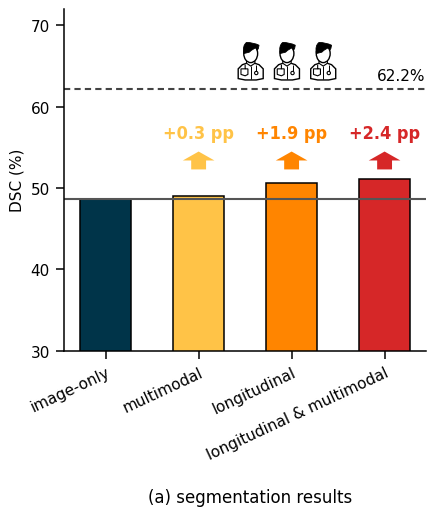

Here is the Python script that generated this plot: (Note: this script raises an exception after producing the figure.)
"""Matplotlib reconstruction of Figure 3a, using the supplied mean DSC data.

Reference: https://papers.miccai.org/miccai-2026/paper/0562_paper.pdf
The paper's gain annotations are written as percentages; here they are labeled
in percentage points (pp), as in the user's table. The 62.2% agreement reference
is reported on a smaller, independently annotated subset (not the full test set).
"""

from pathlib import Path
import matplotlib.pyplot as plt
from matplotlib.offsetbox import AnnotationBbox, DrawingArea
from matplotlib.patches import Circle, Ellipse, PathPatch, Polygon
from matplotlib.path import Path as MplPath


def physician_icon():
    """A small vector physician icon, drawn entirely with Matplotlib."""
    icon = DrawingArea(22, 27, 0, 0)
    # White coat and neck.
    icon.add_artist(Polygon(
        [(2, 1), (2, 8), (5, 11), (8, 12), (14, 12), (17, 11),
         (20, 8), (20, 1), (15, 0), (7, 0)],
        closed=True, facecolor="white", edgecolor="black", linewidth=1,
    ))
    icon.add_artist(Polygon(
        [(8, 12), (8, 15), (14, 15), (14, 12), (11, 10)],
        facecolor="white", edgecolor="black", linewidth=0.8,
    ))
    icon.add_artist(Ellipse((11, 19), 10, 13, facecolor="white", edgecolor="black", linewidth=1))
    # Hair swept across the forehead.
    icon.add_artist(PathPatch(MplPath(
        [(6, 19), (5, 25), (8, 27), (13, 27), (17, 25), (16, 19),
         (15, 23), (13, 23), (10, 20), (6, 19)],
        [MplPath.MOVETO] + [MplPath.CURVE3] * 8 + [MplPath.CLOSEPOLY],
    ), facecolor="black", edgecolor="black", linewidth=0.6))
    # Stethoscope, pocket, and coat seam.
    icon.add_artist(PathPatch(MplPath(
        [(7, 11), (7, 8), (4, 8), (4, 4), (7, 3), (9, 4), (9, 8), (7, 8)],
        [MplPath.MOVETO] + [MplPath.LINETO] * 7,
    ), facecolor="none", edgecolor="black", linewidth=0.8))
    icon.add_artist(PathPatch(MplPath(
        [(15, 11), (15, 6), (11, 10), (11, 1)],
        [MplPath.MOVETO, MplPath.LINETO, MplPath.MOVETO, MplPath.LINETO],
    ), facecolor="none", edgecolor="black", linewidth=0.7))
    icon.add_artist(Circle((15, 5), 1.2, facecolor="white", edgecolor="black", linewidth=0.8))
    return icon


labels = ["image-only", "multimodal", "longitudinal", "longitudinal & multimodal"]
scores = [48.7, 49.0, 50.6, 51.1]
colors = ["#003449", "#FFC347", "#FF8500", "#D62728"]
agreement = 62.2

plt.rcParams.update({
    "font.family": "DejaVu Sans", "font.size": 11,
    "svg.fonttype": "none", "axes.linewidth": 1.1,
})
fig, ax = plt.subplots(figsize=(4.9, 5.6))
fig.subplots_adjust(left=0.22, right=0.96, bottom=0.33, top=0.94)

ax.bar(range(4), scores, width=0.55, color=colors, edgecolor="black", linewidth=1.1)
ax.axhline(scores[0], color="#555555", linewidth=1.5)
ax.axhline(agreement, color="#444444", linewidth=1.5, linestyle=(0, (3, 2)))

for i in range(1, 4):
    ax.arrow(
        i, 52.3, 0, 2.2, width=0.16, head_width=0.34, head_length=1.1,
        length_includes_head=True, color=colors[i], linewidth=0,
    )
    ax.text(
        i, 55.7, f"+{scores[i] - scores[0]:.1f} pp",
        ha="center", va="bottom", color=colors[i], fontsize=13,
        fontweight="bold", fontstretch="condensed",
    )

for x in (1.56, 1.95, 2.34):
    ax.add_artist(AnnotationBbox(
        physician_icon(), (x, 63.3), frameon=False, box_alignment=(0.5, 0),
        pad=0, annotation_clip=False,
    ))
ax.text(3.44, 62.9, "62.2%", ha="right", va="bottom", fontsize=11)

# Match the reference's deliberately cropped axis and angled category labels.
ax.set_ylim(30, 72)
ax.set_xlim(-0.45, 3.45)
ax.set_yticks([30, 40, 50, 60, 70])
ax.set_ylabel("DSC (%)")
ax.set_xticks(range(4), labels, rotation=25, ha="right", rotation_mode="anchor")
ax.tick_params(axis="both", direction="out", length=6, width=1.1, pad=4)
ax.spines[["top", "right"]].set_visible(False)
ax.grid(False)
fig.text(0.60, 0.06, "(a) segmentation results", ha="center", fontsize=12)

output = Path(__file__).resolve().parent
fig.savefig(output / "figure3a_reproduction.png", dpi=300, bbox_inches="tight")
fig.savefig(output / "figure3a_reproduction.svg", bbox_inches="tight")
plt.show()
